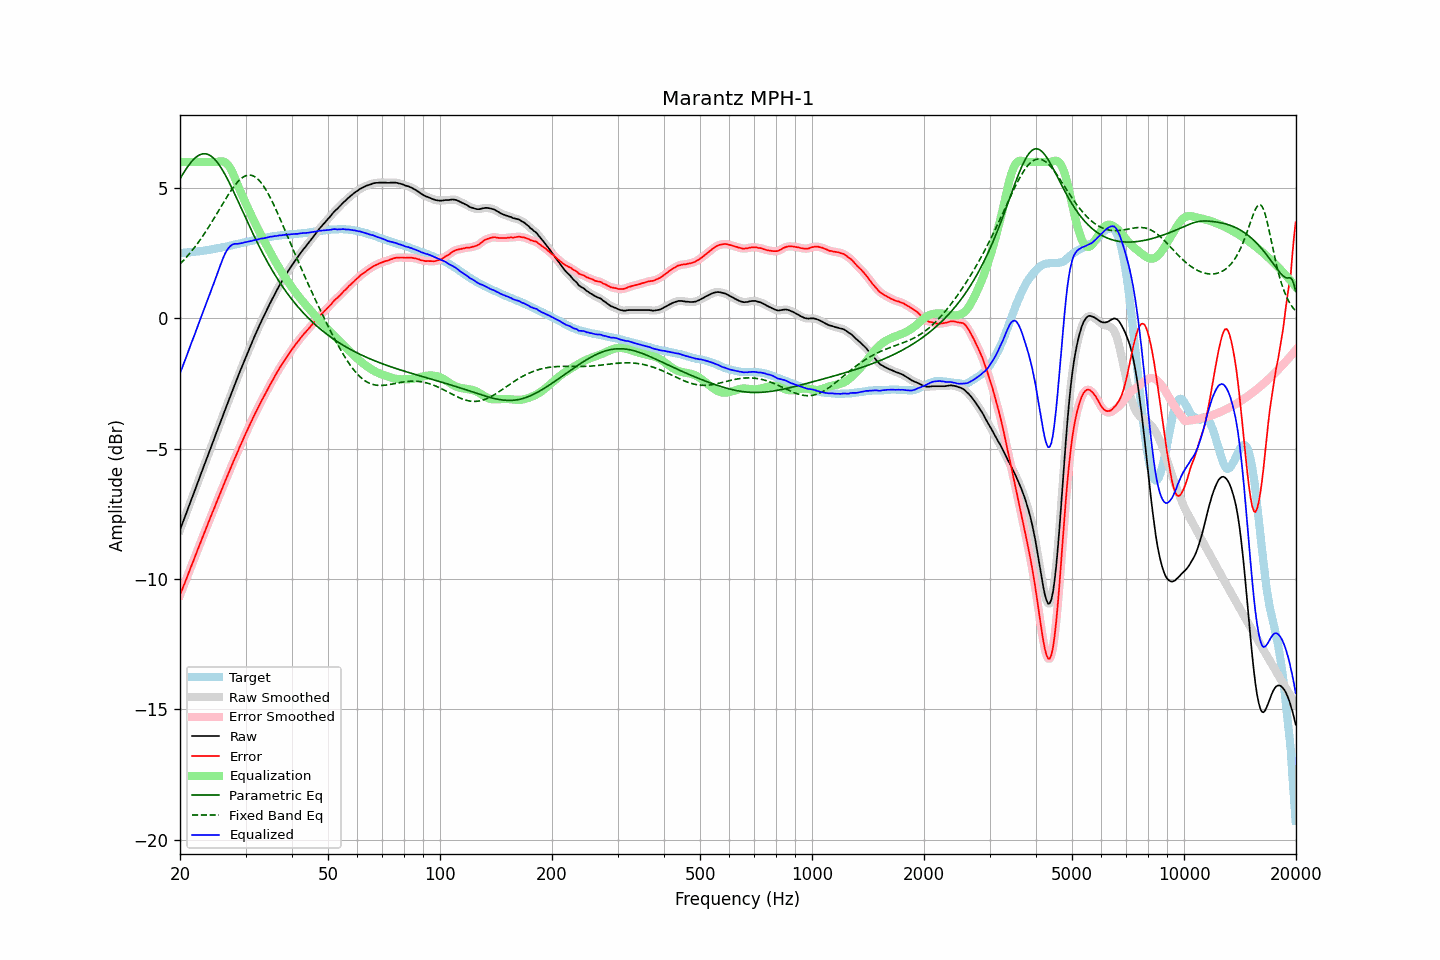

The file beside this chart, header and first rows:
frequency, raw, error, smoothed, error_smoothed, equalization, parametric_eq, fixed_band_eq, equalized_raw, equalized_smoothed, target
20.00, -8.11, -10.62, -8.11, -10.61, 6.00, 5.35, 2.09, -2.11, -2.11, 2.51
20.20, -7.95, -10.46, -7.95, -10.46, 6.00, 5.46, 2.15, -1.95, -1.95, 2.51
20.40, -7.78, -10.29, -7.78, -10.30, 6.00, 5.56, 2.21, -1.78, -1.78, 2.52
20.61, -7.62, -10.15, -7.62, -10.14, 6.00, 5.66, 2.28, -1.62, -1.62, 2.52
20.81, -7.46, -9.98, -7.46, -9.98, 6.00, 5.75, 2.35, -1.46, -1.46, 2.52
21.02, -7.29, -9.82, -7.29, -9.82, 6.00, 5.84, 2.42, -1.29, -1.29, 2.53
21.23, -7.13, -9.66, -7.13, -9.66, 6.00, 5.92, 2.49, -1.13, -1.13, 2.53
21.44, -6.96, -9.50, -6.96, -9.51, 6.00, 6.00, 2.56, -0.96, -0.96, 2.54
21.66, -6.80, -9.36, -6.80, -9.35, 6.00, 6.07, 2.64, -0.80, -0.80, 2.55
21.87, -6.64, -9.19, -6.63, -9.19, 6.00, 6.13, 2.72, -0.64, -0.63, 2.55
22.09, -6.47, -9.03, -6.47, -9.03, 6.00, 6.19, 2.80, -0.47, -0.47, 2.56
22.31, -6.30, -8.87, -6.30, -8.87, 6.00, 6.23, 2.88, -0.30, -0.30, 2.57
22.54, -6.14, -8.71, -6.14, -8.71, 6.00, 6.27, 2.97, -0.14, -0.14, 2.57
22.76, -5.97, -8.55, -5.97, -8.55, 6.00, 6.29, 3.05, 0.03, 0.03, 2.58
22.99, -5.81, -8.40, -5.81, -8.40, 6.00, 6.31, 3.14, 0.19, 0.19, 2.59
23.22, -5.64, -8.24, -5.64, -8.24, 6.00, 6.32, 3.24, 0.36, 0.36, 2.60
23.45, -5.48, -8.09, -5.48, -8.09, 6.00, 6.31, 3.33, 0.52, 0.52, 2.61
23.69, -5.32, -7.94, -5.32, -7.94, 6.00, 6.30, 3.42, 0.68, 0.68, 2.62
23.92, -5.15, -7.78, -5.15, -7.78, 6.00, 6.27, 3.52, 0.85, 0.85, 2.63
24.16, -4.99, -7.63, -4.99, -7.63, 6.00, 6.24, 3.62, 1.01, 1.01, 2.64
24.40, -4.82, -7.47, -4.82, -7.47, 6.00, 6.19, 3.72, 1.18, 1.18, 2.65
24.65, -4.66, -7.33, -4.66, -7.32, 6.00, 6.14, 3.82, 1.34, 1.34, 2.67
24.89, -4.49, -7.17, -4.49, -7.17, 6.00, 6.07, 3.92, 1.51, 1.51, 2.68
25.14, -4.33, -7.02, -4.33, -7.01, 6.00, 6.00, 4.03, 1.67, 1.68, 2.69
25.39, -4.16, -6.85, -4.16, -6.86, 6.01, 5.92, 4.13, 1.86, 1.85, 2.70
25.65, -4.00, -6.71, -4.00, -6.71, 6.02, 5.83, 4.23, 2.02, 2.02, 2.71
25.91, -3.84, -6.57, -3.84, -6.56, 6.03, 5.73, 4.34, 2.18, 2.19, 2.73
26.16, -3.68, -6.41, -3.68, -6.41, 6.02, 5.63, 4.44, 2.34, 2.34, 2.74
26.43, -3.51, -6.26, -3.51, -6.26, 5.99, 5.52, 4.54, 2.48, 2.48, 2.75
26.69, -3.35, -6.10, -3.35, -6.11, 5.95, 5.41, 4.64, 2.60, 2.59, 2.75
26.96, -3.19, -5.97, -3.19, -5.96, 5.88, 5.29, 4.74, 2.69, 2.69, 2.77
27.23, -3.03, -5.82, -3.03, -5.82, 5.79, 5.16, 4.84, 2.76, 2.76, 2.78
27.50, -2.87, -5.67, -2.87, -5.67, 5.68, 5.04, 4.93, 2.81, 2.81, 2.80
27.77, -2.71, -5.52, -2.71, -5.52, 5.55, 4.91, 5.01, 2.84, 2.84, 2.81
28.05, -2.55, -5.38, -2.55, -5.38, 5.41, 4.78, 5.10, 2.86, 2.86, 2.83
28.33, -2.40, -5.24, -2.40, -5.24, 5.26, 4.64, 5.17, 2.86, 2.86, 2.84
28.62, -2.24, -5.10, -2.24, -5.10, 5.10, 4.51, 5.24, 2.86, 2.86, 2.86
28.90, -2.08, -4.95, -2.08, -4.96, 4.95, 4.37, 5.31, 2.87, 2.87, 2.87
29.19, -1.93, -4.82, -1.93, -4.81, 4.81, 4.24, 5.36, 2.88, 2.89, 2.89
29.48, -1.78, -4.68, -1.78, -4.67, 4.68, 4.10, 5.41, 2.90, 2.90, 2.90
29.78, -1.62, -4.54, -1.62, -4.54, 4.54, 3.97, 5.45, 2.92, 2.91, 2.92
30.08, -1.47, -4.40, -1.47, -4.40, 4.40, 3.83, 5.47, 2.93, 2.93, 2.92
30.38, -1.32, -4.27, -1.32, -4.26, 4.27, 3.70, 5.49, 2.94, 2.94, 2.94
30.68, -1.18, -4.13, -1.18, -4.13, 4.13, 3.56, 5.50, 2.95, 2.95, 2.95
30.99, -1.03, -4.00, -1.03, -4.00, 4.00, 3.43, 5.49, 2.97, 2.97, 2.97
31.30, -0.89, -3.87, -0.89, -3.87, 3.87, 3.30, 5.48, 2.98, 2.98, 2.98
31.61, -0.74, -3.74, -0.74, -3.74, 3.74, 3.17, 5.45, 3.00, 3.00, 3.00
31.93, -0.60, -3.61, -0.60, -3.61, 3.61, 3.04, 5.42, 3.01, 3.01, 3.01
32.24, -0.47, -3.49, -0.46, -3.49, 3.49, 2.92, 5.37, 3.02, 3.03, 3.03
32.57, -0.33, -3.37, -0.33, -3.36, 3.37, 2.80, 5.31, 3.04, 3.04, 3.03
32.89, -0.19, -3.24, -0.19, -3.25, 3.25, 2.67, 5.24, 3.06, 3.05, 3.05
33.22, -0.06, -3.12, -0.06, -3.13, 3.13, 2.55, 5.16, 3.07, 3.07, 3.06
33.55, 0.06, -3.02, 0.07, -3.01, 3.01, 2.44, 5.07, 3.07, 3.08, 3.08
33.89, 0.19, -2.90, 0.19, -2.90, 2.90, 2.32, 4.98, 3.08, 3.09, 3.09
34.23, 0.32, -2.79, 0.32, -2.78, 2.78, 2.21, 4.88, 3.10, 3.10, 3.11
34.57, 0.45, -2.66, 0.45, -2.67, 2.67, 2.10, 4.77, 3.12, 3.12, 3.12
34.92, 0.58, -2.54, 0.58, -2.55, 2.55, 1.99, 4.65, 3.13, 3.13, 3.12
35.27, 0.70, -2.44, 0.70, -2.44, 2.44, 1.88, 4.53, 3.14, 3.14, 3.14
35.62, 0.82, -2.33, 0.82, -2.33, 2.33, 1.78, 4.40, 3.15, 3.15, 3.15
35.97, 0.94, -2.22, 0.94, -2.22, 2.22, 1.68, 4.27, 3.16, 3.16, 3.16
... 635 more rows
